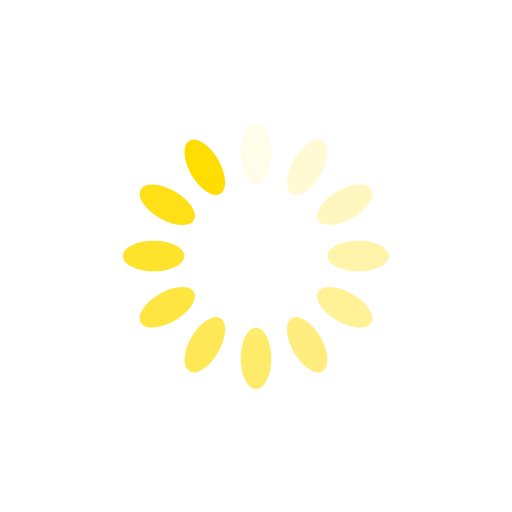
t = 0.00 s
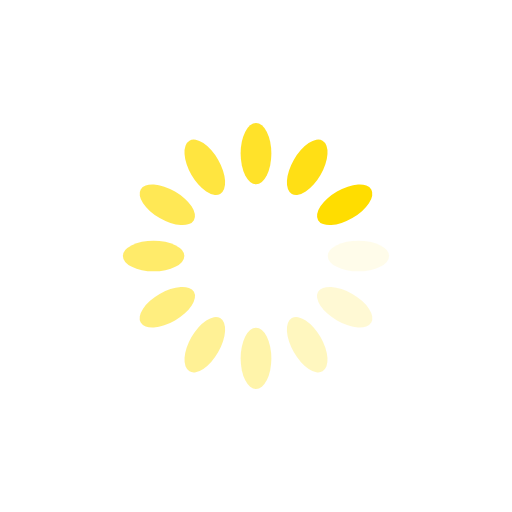
t = 0.25 s
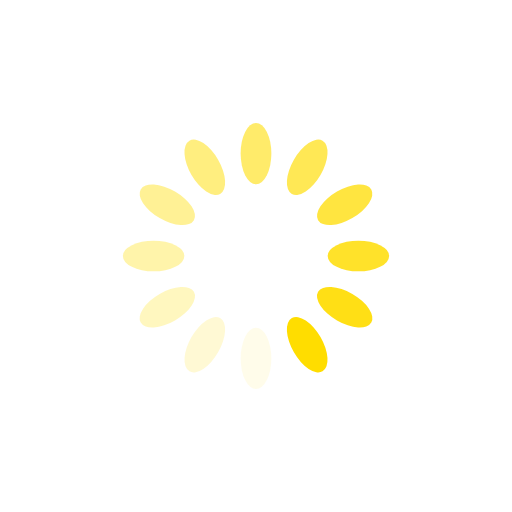
t = 0.50 s
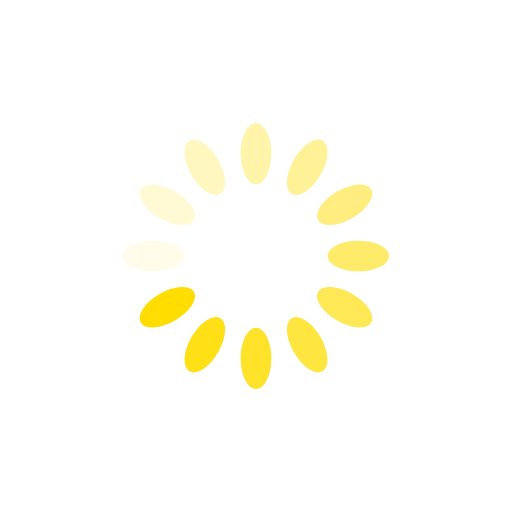
t = 0.75 s

The animated SVG that drew these frames (rendered in a browser with its animation timeline set to each time). Animation: 12 SMIL elements (animate=12); one cycle of 1.00 s, repeats indefinitely.

<svg xmlns="http://www.w3.org/2000/svg" viewBox="0 0 100 100" preserveAspectRatio="xMidYMid" width="200" height="200" style="shape-rendering: auto; display: block; background: transparent;" xmlns:xlink="http://www.w3.org/1999/xlink"><g><g transform="rotate(0 50 50)">
  <rect fill="#ffdd00" height="12" width="6" ry="6" rx="3" y="24" x="47">
    <animate repeatCount="indefinite" begin="-0.9166666666666666s" dur="1s" keyTimes="0;1" values="1;0" attributeName="opacity"></animate>
  </rect>
</g><g transform="rotate(30 50 50)">
  <rect fill="#ffdd00" height="12" width="6" ry="6" rx="3" y="24" x="47">
    <animate repeatCount="indefinite" begin="-0.8333333333333334s" dur="1s" keyTimes="0;1" values="1;0" attributeName="opacity"></animate>
  </rect>
</g><g transform="rotate(60 50 50)">
  <rect fill="#ffdd00" height="12" width="6" ry="6" rx="3" y="24" x="47">
    <animate repeatCount="indefinite" begin="-0.75s" dur="1s" keyTimes="0;1" values="1;0" attributeName="opacity"></animate>
  </rect>
</g><g transform="rotate(90 50 50)">
  <rect fill="#ffdd00" height="12" width="6" ry="6" rx="3" y="24" x="47">
    <animate repeatCount="indefinite" begin="-0.6666666666666666s" dur="1s" keyTimes="0;1" values="1;0" attributeName="opacity"></animate>
  </rect>
</g><g transform="rotate(120 50 50)">
  <rect fill="#ffdd00" height="12" width="6" ry="6" rx="3" y="24" x="47">
    <animate repeatCount="indefinite" begin="-0.5833333333333334s" dur="1s" keyTimes="0;1" values="1;0" attributeName="opacity"></animate>
  </rect>
</g><g transform="rotate(150 50 50)">
  <rect fill="#ffdd00" height="12" width="6" ry="6" rx="3" y="24" x="47">
    <animate repeatCount="indefinite" begin="-0.5s" dur="1s" keyTimes="0;1" values="1;0" attributeName="opacity"></animate>
  </rect>
</g><g transform="rotate(180 50 50)">
  <rect fill="#ffdd00" height="12" width="6" ry="6" rx="3" y="24" x="47">
    <animate repeatCount="indefinite" begin="-0.4166666666666667s" dur="1s" keyTimes="0;1" values="1;0" attributeName="opacity"></animate>
  </rect>
</g><g transform="rotate(210 50 50)">
  <rect fill="#ffdd00" height="12" width="6" ry="6" rx="3" y="24" x="47">
    <animate repeatCount="indefinite" begin="-0.3333333333333333s" dur="1s" keyTimes="0;1" values="1;0" attributeName="opacity"></animate>
  </rect>
</g><g transform="rotate(240 50 50)">
  <rect fill="#ffdd00" height="12" width="6" ry="6" rx="3" y="24" x="47">
    <animate repeatCount="indefinite" begin="-0.25s" dur="1s" keyTimes="0;1" values="1;0" attributeName="opacity"></animate>
  </rect>
</g><g transform="rotate(270 50 50)">
  <rect fill="#ffdd00" height="12" width="6" ry="6" rx="3" y="24" x="47">
    <animate repeatCount="indefinite" begin="-0.16666666666666666s" dur="1s" keyTimes="0;1" values="1;0" attributeName="opacity"></animate>
  </rect>
</g><g transform="rotate(300 50 50)">
  <rect fill="#ffdd00" height="12" width="6" ry="6" rx="3" y="24" x="47">
    <animate repeatCount="indefinite" begin="-0.08333333333333333s" dur="1s" keyTimes="0;1" values="1;0" attributeName="opacity"></animate>
  </rect>
</g><g transform="rotate(330 50 50)">
  <rect fill="#ffdd00" height="12" width="6" ry="6" rx="3" y="24" x="47">
    <animate repeatCount="indefinite" begin="0s" dur="1s" keyTimes="0;1" values="1;0" attributeName="opacity"></animate>
  </rect>
</g><g></g></g><!-- [ldio] generated by https://loading.io --></svg>
